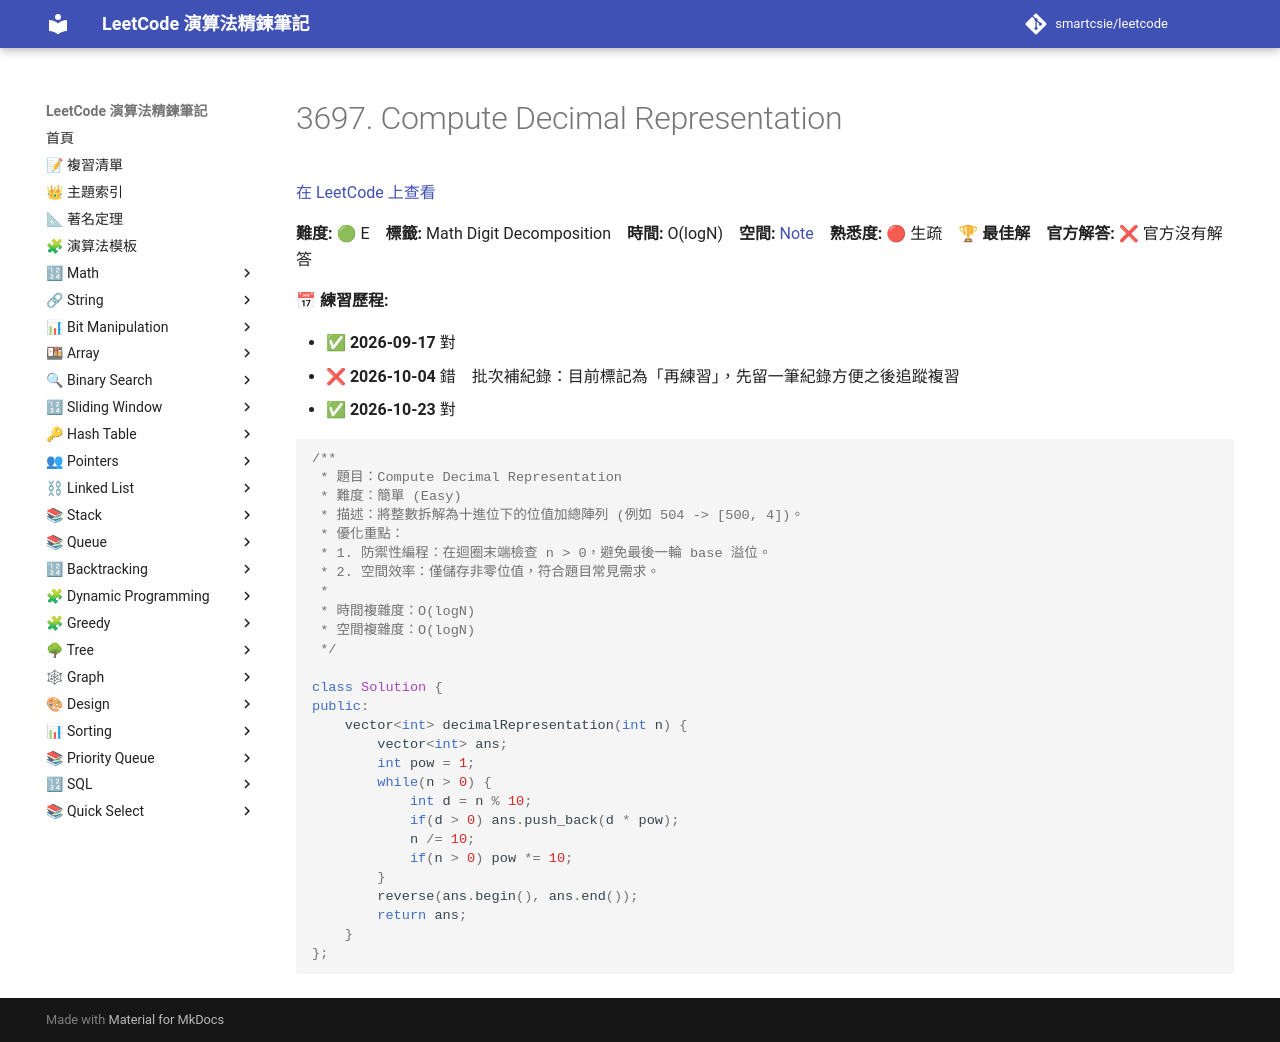

repository: smartcsie/leetcode · page: problems/3697/index.html · generator: mkdocs

# 3697. Compute Decimal Representation

[在 LeetCode 上查看](https://leetcode.com/problems/compute-decimal-representation/)

**難度:** 🟢 E　**標籤:** Math Digit Decomposition　**時間:** O(logN)　**空間:** [Note](#3697-compute-decimal-representation)　**熟悉度:** 🔴 生疏　🏆 **最佳解**　**官方解答:** ❌ 官方沒有解答

**📅 練習歷程:**

- ✅ **2026-09-17** 對
- ❌ **2026-10-04** 錯　批次補紀錄：目前標記為「再練習」，先留一筆紀錄方便之後追蹤複習
- ✅ **2026-10-23** 對

```cpp
/**
 * 題目：Compute Decimal Representation
 * 難度：簡單 (Easy)
 * 描述：將整數拆解為十進位下的位值加總陣列 (例如 504 -> [500, 4])。
 * 優化重點：
 * 1. 防禦性編程：在迴圈末端檢查 n > 0，避免最後一輪 base 溢位。
 * 2. 空間效率：僅儲存非零位值，符合題目常見需求。
 *
 * 時間複雜度：O(logN)
 * 空間複雜度：O(logN)
 */

class Solution {
public:
    vector<int> decimalRepresentation(int n) {
        vector<int> ans;
        int pow = 1;
        while(n > 0) {
            int d = n % 10;
            if(d > 0) ans.push_back(d * pow);
            n /= 10;
            if(n > 0) pow *= 10;
        }
        reverse(ans.begin(), ans.end());
        return ans;
    }
};
```
